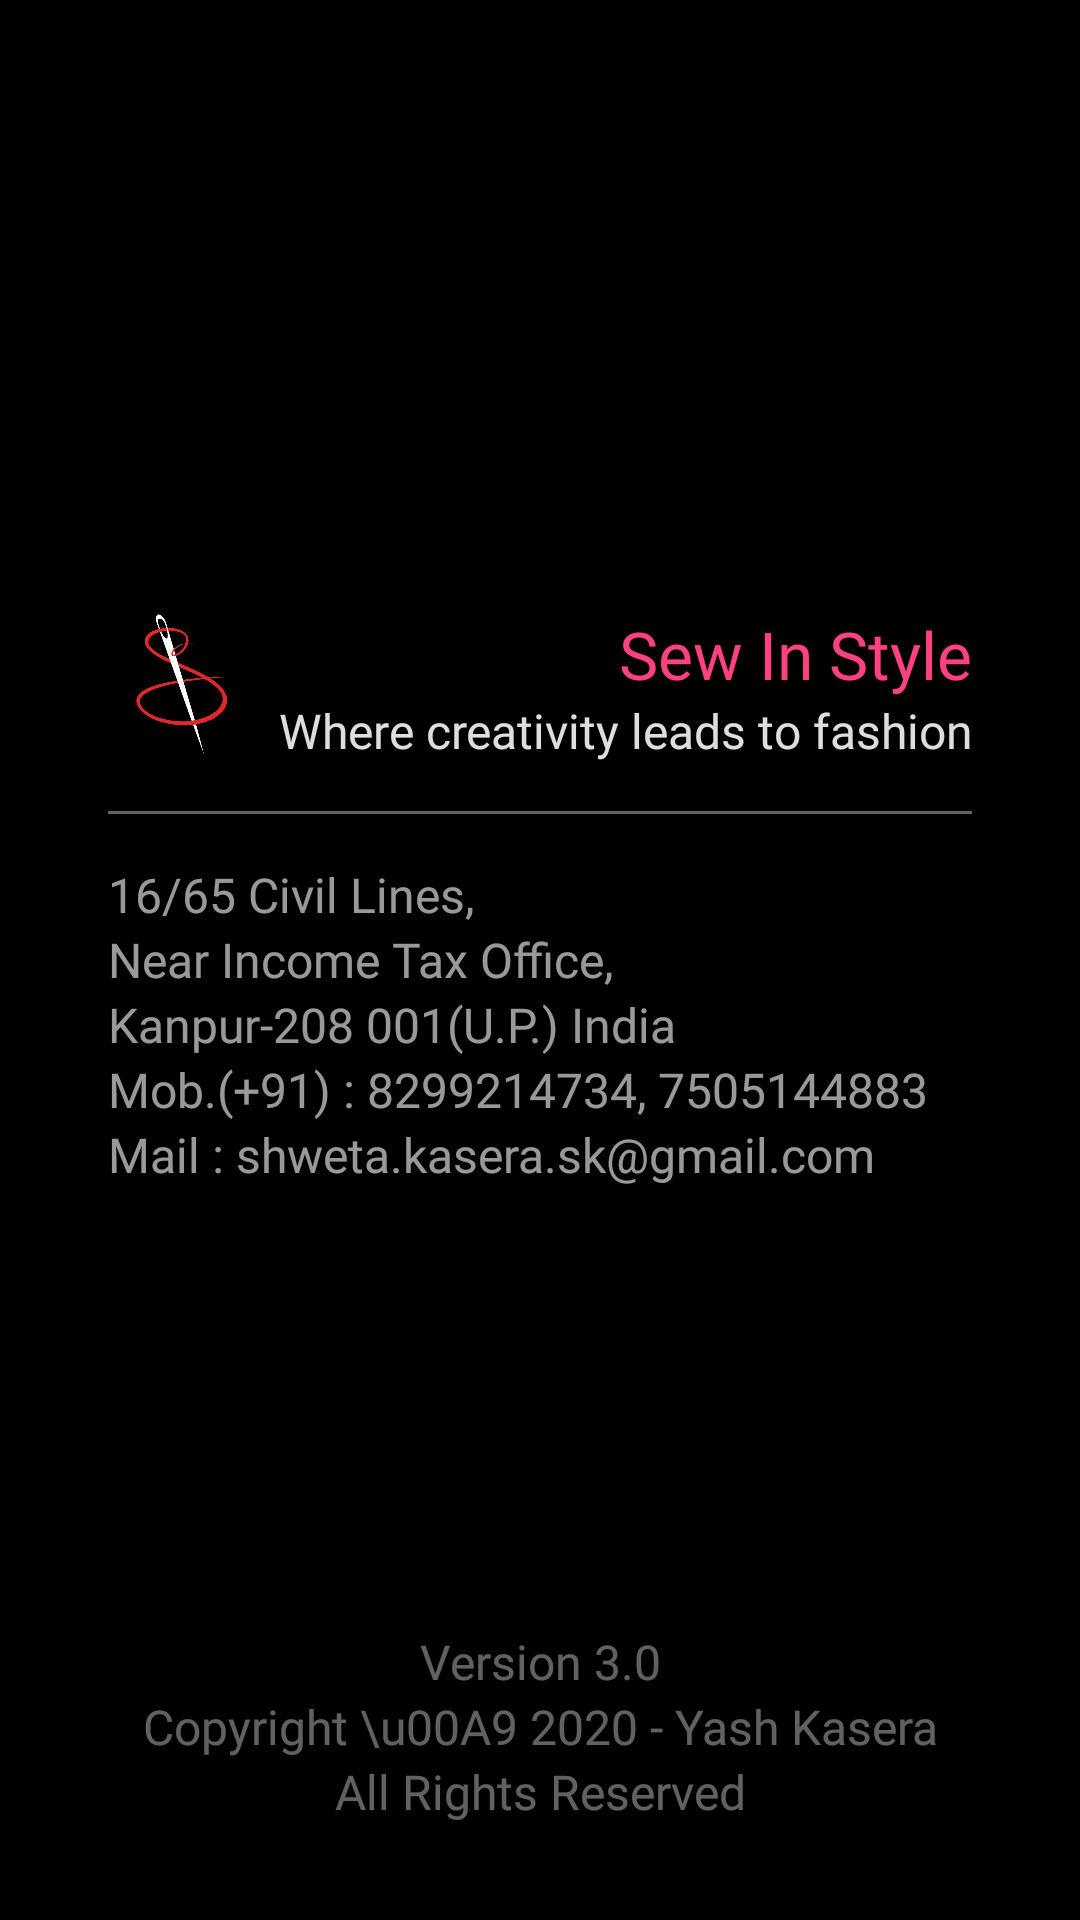

The Android layout XML behind this screen, and the referenced resources:
<!-- AndroidManifest.xml: application theme AppTheme -->
<!-- res/layout/activity_details.xml -->
<?xml version="1.0" encoding="utf-8"?>
<androidx.constraintlayout.widget.ConstraintLayout xmlns:android="http://schemas.android.com/apk/res/android"
    xmlns:app="http://schemas.android.com/apk/res-auto"
    xmlns:tools="http://schemas.android.com/tools"
    android:layout_width="match_parent"
    android:layout_height="match_parent"
    tools:context=".DetailsActivity">
    <com.google.android.material.appbar.AppBarLayout
        android:id="@+id/appBarLayout"
        android:layout_width="0dp"
        android:layout_height="wrap_content"
        android:theme="@style/AppTheme.AppBarOverlay"
        app:layout_constraintEnd_toEndOf="parent"
        app:layout_constraintStart_toStartOf="parent"
        app:layout_constraintTop_toTopOf="parent">

        <androidx.appcompat.widget.Toolbar
            android:id="@+id/toolbar"
            android:layout_width="match_parent"
            android:layout_height="wrap_content"
            android:background="?attr/colorPrimaryDark"
            app:popupTheme="@style/AppTheme.PopupOverlay" />

    </com.google.android.material.appbar.AppBarLayout>

    <LinearLayout
        android:layout_width="match_parent"
        android:layout_height="wrap_content"
        android:layout_marginStart="16dp"
        android:layout_marginEnd="16dp"
        android:background="@drawable/background"
        android:orientation="vertical"
        app:layout_constraintBottom_toTopOf="@+id/linearLayout2"
        app:layout_constraintEnd_toEndOf="parent"
        app:layout_constraintStart_toStartOf="parent"
        app:layout_constraintTop_toBottomOf="@+id/appBarLayout">

        <LinearLayout
            android:layout_width="match_parent"
            android:layout_height="match_parent"
            android:layout_margin="20dp"
            android:orientation="vertical">

            <LinearLayout
                android:layout_width="match_parent"
                android:layout_height="match_parent"
                android:orientation="horizontal">

                <ImageView
                    android:id="@+id/imageView"
                    android:layout_width="96dp"
                    android:layout_height="match_parent"
                    android:layout_weight="1"
                    app:srcCompat="@drawable/sis" />

                <LinearLayout
                    android:layout_width="match_parent"
                    android:layout_height="wrap_content"
                    android:layout_weight="1"
                    android:orientation="vertical">

                    <TextView
                        android:id="@+id/textView"
                        android:layout_width="match_parent"
                        android:layout_height="wrap_content"
                        android:text="Sew In Style"
                        android:textAlignment="textEnd"
                        android:textAppearance="@style/heading1"
                        android:textColor="@color/colorAccent" />

                    <TextView
                        android:layout_width="match_parent"
                        android:layout_height="wrap_content"
                        android:text="Where creativity leads to fashion"
                        android:textAlignment="textEnd"
                        android:textAppearance="@style/body1"
                        android:textColor="@color/white87" />
                </LinearLayout>
            </LinearLayout>

            <View
                android:layout_width="match_parent"
                android:layout_height="1dp"
                android:layout_marginVertical="16dp"
                android:background="@color/white38" />

            <TextView
                android:layout_width="match_parent"
                android:layout_height="wrap_content"
                android:text="16/65 Civil Lines,"
                android:textAppearance="@style/body1"
                android:textColor="@color/white60" />

            <TextView
                android:id="@+id/textView14"
                android:layout_width="match_parent"
                android:layout_height="wrap_content"
                android:text="Near Income Tax Office,"
                android:textAppearance="@style/body1"
                android:textColor="@color/white60" />

            <TextView
                android:layout_width="match_parent"
                android:layout_height="wrap_content"
                android:text="Kanpur-208 001(U.P.) India"
                android:textAppearance="@style/body1"
                android:textColor="@color/white60" />

            <TextView
                android:layout_width="match_parent"
                android:layout_height="wrap_content"
                android:text="Mob.(+91) : 8299214734, 7505144883"
                android:textAppearance="@style/body1"
                android:textColor="@color/white60" />

            <TextView
                android:layout_width="match_parent"
                android:layout_height="wrap_content"
                android:text="Mail : shweta.kasera.sk@gmail.com"
                android:textAppearance="@style/body1"
                android:textColor="@color/white60" />

        </LinearLayout>

    </LinearLayout>

    <LinearLayout
        android:id="@+id/linearLayout2"
        android:layout_width="match_parent"
        android:layout_height="wrap_content"
        android:layout_marginBottom="32dp"
        android:orientation="vertical"
        app:layout_constraintBottom_toBottomOf="parent"
        app:layout_constraintEnd_toEndOf="parent"
        app:layout_constraintStart_toStartOf="parent">

        <TextView
            android:layout_width="match_parent"
            android:layout_height="wrap_content"
            android:text="Version 3.0"
            android:textAlignment="center"
            android:textAppearance="@style/body1"
            android:textColor="@color/white38" />

        <TextView
            android:layout_width="match_parent"
            android:layout_height="wrap_content"
            android:text="Copyright \u00A9 2020 - Yash Kasera"
            android:textAlignment="center"
            android:textAppearance="@style/body1"
            android:textColor="@color/white38" />

        <TextView
            android:layout_width="match_parent"
            android:layout_height="wrap_content"
            android:text="All Rights Reserved"
            android:textAlignment="center"
            android:textAppearance="@style/body1"
            android:textColor="@color/white38" />

    </LinearLayout>


</androidx.constraintlayout.widget.ConstraintLayout>
<!-- resources referenced by this layout -->
<resources>
  <color name="colorAccent">#FF4081</color>
  <color name="white38">#61FFFFFF</color>
  <color name="white60">#99FFFFFF</color>
  <color name="white87">#DEFFFFFF</color>
  <style name="AppTheme.AppBarOverlay" parent="ThemeOverlay.AppCompat.Dark.ActionBar">
          <item name="android:itemBackground">@color/light_grey</item>
          <item name="android:itemTextAppearance">@style/subtitle1</item>
          <item name="android:actionMenuTextColor">@color/white87</item>
          <item name="android:colorBackground">@color/colorPrimaryDark</item>
          <item name="android:subMenuArrow">@drawable/ic_arrow_right</item>
      </style>
  <style name="AppTheme.PopupOverlay" parent="ThemeOverlay.AppCompat.Light">
          <item name="android:textAppearance">@style/heading1</item>
      </style>
  <style name="body1" parent="TextAppearance.AppCompat.Body1">
          <item name="fontFamily">@font/oswald</item>
          <item name="android:fontFamily">@font/oswald</item>
          <item name="android:textSize">16sp</item>
      </style>
  <style name="heading1" parent="TextAppearance.AppCompat.Headline">
          <item name="fontFamily">@font/oswald</item>
          <item name="android:fontFamily">@font/oswald</item>
          <item name="android:textSize">22sp</item>
      </style>
  <color name="light_grey">#484848</color>
  <style name="subtitle1" parent="TextAppearance.AppCompat.Display1">
          <item name="fontFamily">@font/oswald</item>
          <item name="android:fontFamily">@font/oswald</item>
          <item name="android:textSize">15sp</item>
          <item name="android:textColor">@color/white87</item>
      </style>
  <color name="colorPrimaryDark">#000</color>
  <!-- drawable ic_arrow_right (drawable) -->
  <vector xmlns:android="http://schemas.android.com/apk/res/android"
      android:width="24dp"
      android:height="24dp"
      android:viewportWidth="24"
      android:viewportHeight="24">
    <path
        android:fillColor="@color/white87"
        android:pathData="M5.88,4.12L13.76,12l-7.88,7.88L8,22l10,-10L8,2z"/>
  </vector>
  <color name="colorPrimary">#121212</color>
  <style name="PopupMenu" parent="Widget.AppCompat.PopupMenu.Overflow">
          <item name="android:popupBackground">@color/light_grey</item>
          <item name="android:layout_gravity">right</item>
          <item name="android:textColor">@color/white87</item>
          <item name="android:textAppearance">@style/subtitle1</item>
          <item name="android:itemTextAppearance">@style/subtitle1</item>
          <item name="android:dropDownHorizontalOffset">-16dp</item>
          <item name="android:dropDownVerticalOffset">16dp</item>
      </style>
  <color name="secondary">#222222</color>
  <style name="buttonText" parent="TextAppearance.AppCompat.Widget.Button">
          <item name="fontFamily">@font/oswald</item>
          <item name="android:fontFamily">@font/oswald</item>
          <item name="android:textSize">14sp</item>
      </style>
  <style name="body2" parent="TextAppearance.AppCompat.Body2">
          <item name="fontFamily">@font/oswald</item>
          <item name="android:fontFamily">@font/oswald</item>
          <item name="android:textSize">14sp</item>
      </style>
</resources>
